3-way image classification set "olive_leaves" from GitHub (HCDLCombinedCA/olive-leaves-disease-detection); label vocabulary: healthy, aculus olearius, olive peacock spot.

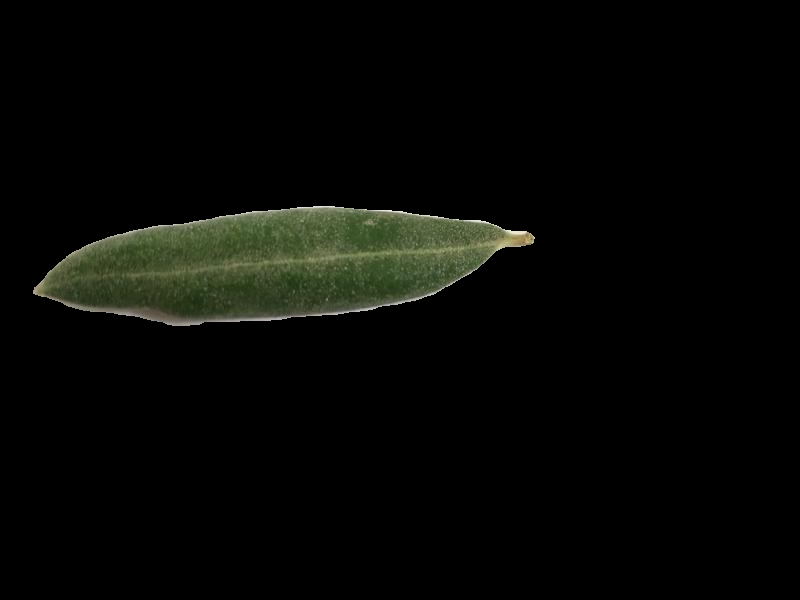
Label: healthy

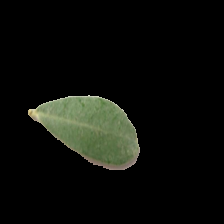
Label: healthy

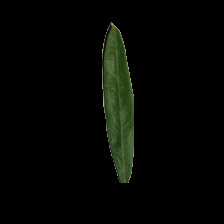
Label: aculus olearius

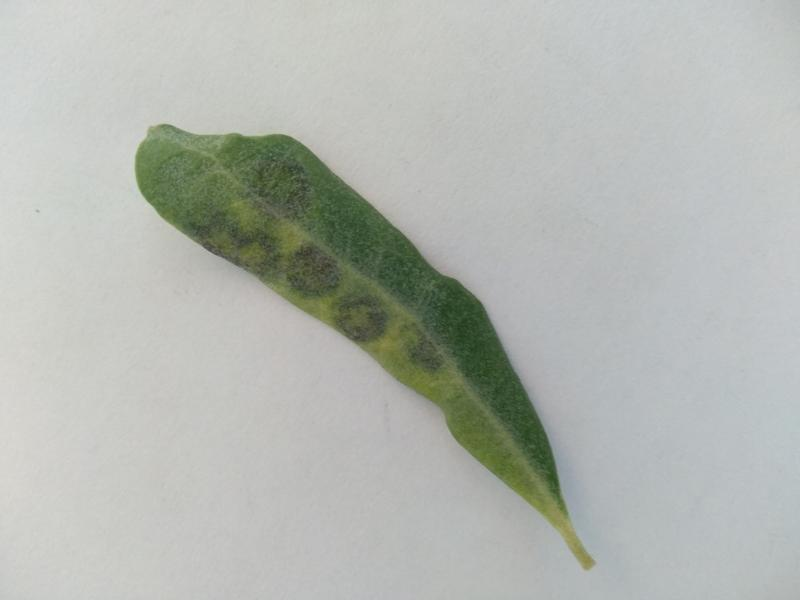
Label: olive peacock spot

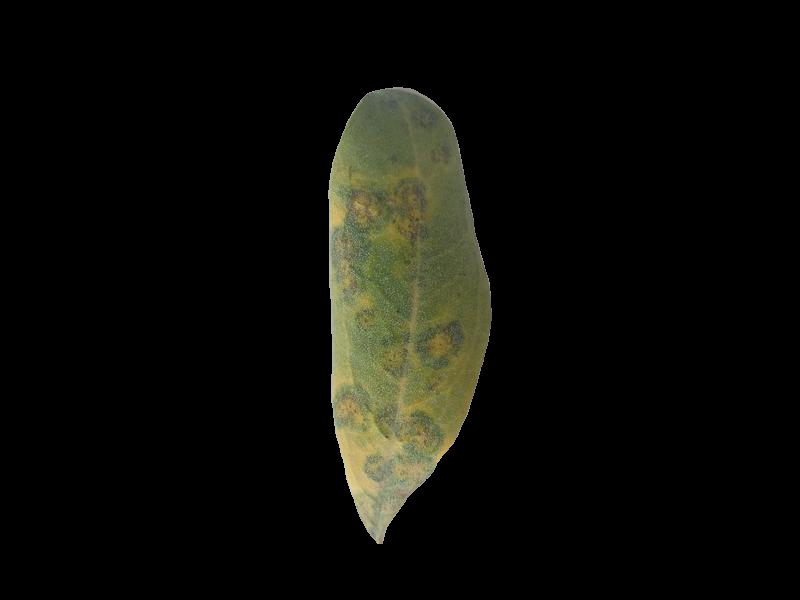
Label: olive peacock spot

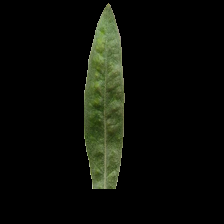
Label: aculus olearius
